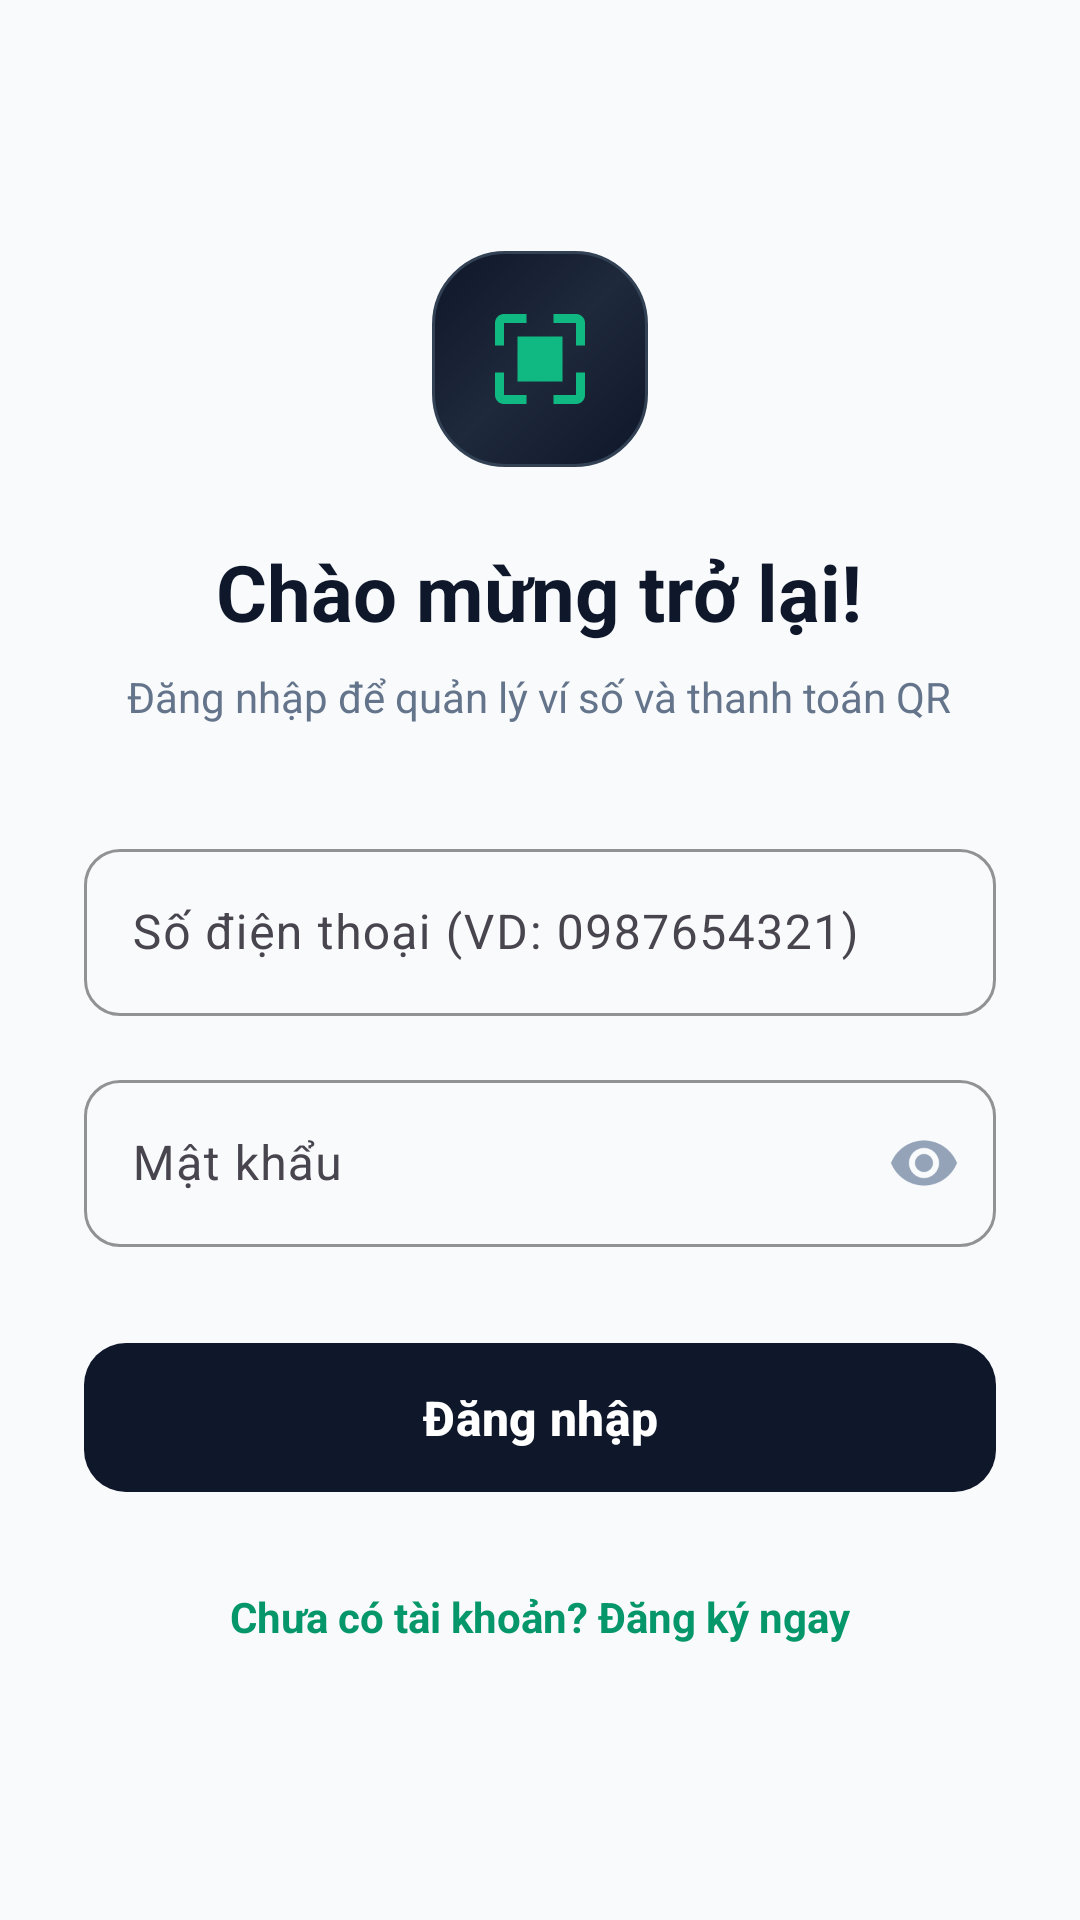

Layout XML and referenced resources for this Android screen:
<!-- AndroidManifest.xml: application theme Theme.DigitalWallet -->
<!-- res/layout/activity_login.xml -->
<?xml version="1.0" encoding="utf-8"?>
<ScrollView xmlns:android="http://schemas.android.com/apk/res/android"
    xmlns:app="http://schemas.android.com/apk/res-auto"
    xmlns:tools="http://schemas.android.com/tools"
    android:layout_width="match_parent"
    android:layout_height="match_parent"
    android:fillViewport="true"
    android:background="@color/surface_light">

    <LinearLayout
        android:layout_width="match_parent"
        android:layout_height="wrap_content"
        android:orientation="vertical"
        android:padding="28dp"
        android:gravity="center_vertical">

        
        <FrameLayout
            android:layout_width="72dp"
            android:layout_height="72dp"
            android:layout_gravity="center_horizontal"
            android:layout_marginBottom="24dp"
            android:background="@drawable/bg_card_wallet">

            <ImageView
                android:layout_width="36dp"
                android:layout_height="36dp"
                android:layout_gravity="center"
                android:src="@drawable/ic_qr_scan"
                app:tint="@color/accent_emerald" />
        </FrameLayout>

        <TextView
            android:id="@+id/tvTitle"
            android:layout_width="wrap_content"
            android:layout_height="wrap_content"
            android:text="@string/login_title"
            android:textSize="26sp"
            android:textStyle="bold"
            android:textColor="@color/text_primary"
            android:layout_gravity="center_horizontal" />

        <TextView
            android:id="@+id/tvSubtitle"
            android:layout_width="wrap_content"
            android:layout_height="wrap_content"
            android:text="@string/login_subtitle"
            android:textSize="14sp"
            android:textColor="@color/text_secondary"
            android:gravity="center"
            android:layout_marginTop="8dp"
            android:layout_marginBottom="36dp"
            android:layout_gravity="center_horizontal" />

        
        <com.google.android.material.textfield.TextInputLayout
            android:id="@+id/tilPhone"
            style="@style/FintechTextInputLayout"
            android:layout_width="match_parent"
            android:layout_height="wrap_content"
            android:layout_marginBottom="16dp"
            android:hint="@string/phone_number_hint"
            app:startIconDrawable="@drawable/ic_send"
            app:startIconTint="@color/text_muted">

            <com.google.android.material.textfield.TextInputEditText
                android:id="@+id/etPhone"
                android:layout_width="match_parent"
                android:layout_height="wrap_content"
                android:inputType="phone"
                android:maxLength="11"
                android:textColor="@color/text_primary" />
        </com.google.android.material.textfield.TextInputLayout>

        
        <com.google.android.material.textfield.TextInputLayout
            android:id="@+id/tilPassword"
            style="@style/FintechTextInputLayout"
            android:layout_width="match_parent"
            android:layout_height="wrap_content"
            android:layout_marginBottom="28dp"
            android:hint="@string/password_hint"
            app:passwordToggleEnabled="true"
            app:passwordToggleTint="@color/text_muted">

            <com.google.android.material.textfield.TextInputEditText
                android:id="@+id/etPassword"
                android:layout_width="match_parent"
                android:layout_height="wrap_content"
                android:inputType="textPassword"
                android:textColor="@color/text_primary" />
        </com.google.android.material.textfield.TextInputLayout>

        
        <com.google.android.material.button.MaterialButton
            android:id="@+id/btnLogin"
            style="@style/FintechButtonPrimary"
            android:layout_width="match_parent"
            android:layout_height="wrap_content"
            android:text="@string/login_btn"
            android:textSize="16sp"
            android:textStyle="bold"
            android:layout_marginBottom="20dp" />

        
        <TextView
            android:id="@+id/tvRegisterLink"
            android:layout_width="wrap_content"
            android:layout_height="wrap_content"
            android:text="@string/dont_have_account"
            android:textSize="14sp"
            android:textColor="@color/accent_emerald_dark"
            android:textStyle="bold"
            android:padding="8dp"
            android:layout_gravity="center_horizontal" />

    </LinearLayout>
</ScrollView>
<!-- resources referenced by this layout -->
<resources>
  <color name="accent_emerald">#10B981</color>
  <color name="accent_emerald_dark">#059669</color>
  <color name="surface_light">#F8FAFC</color>
  <color name="text_muted">#94A3B8</color>
  <color name="text_primary">#0F172A</color>
  <color name="text_secondary">#64748B</color>
  <!-- drawable bg_card_wallet (drawable) -->
  <?xml version="1.0" encoding="utf-8"?>
  <shape xmlns:android="http://schemas.android.com/apk/res/android"
      android:shape="rectangle">
      <gradient
          android:angle="135"
          android:startColor="#0F172A"
          android:centerColor="#1E293B"
          android:endColor="#0F172A"
          android:type="linear" />
      <corners android:radius="24dp" />
      <stroke
          android:width="1dp"
          android:color="#334155" />
  </shape>
  <!-- drawable ic_qr_scan (drawable) -->
  <vector xmlns:android="http://schemas.android.com/apk/res/android"
      android:width="24dp"
      android:height="24dp"
      android:viewportWidth="24"
      android:viewportHeight="24">
    <path
        android:fillColor="@color/primary"
        android:pathData="M4,4h5V2H4C2.9,2 2,2.9 2,4v5h2V4zM20,2h-5v2h5v5h2V4C22,2.9 21.1,2 20,2zM20,20h-5v2h5c1.1,0 2,-0.9 2,-2v-5h-2V20zM4,15H2v5c0,1.1 0.9,2 2,2h5v-2H4V15zM7,7h10v10H7V7z"/>
  </vector>
  <string name="dont_have_account">Chưa có tài khoản? Đăng ký ngay</string>
  <string name="login_btn">Đăng nhập</string>
  <string name="login_subtitle">Đăng nhập để quản lý ví số và thanh toán QR</string>
  <string name="login_title">Chào mừng trở lại!</string>
  <string name="password_hint">Mật khẩu</string>
  <string name="phone_number_hint">Số điện thoại (VD: 0987654321)</string>
  <style name="FintechButtonPrimary" parent="Widget.Material3.Button">
          <item name="cornerRadius">14dp</item>
          <item name="android:textColor">@color/white</item>
          <item name="backgroundTint">@color/primary</item>
          <item name="android:paddingTop">14dp</item>
          <item name="android:paddingBottom">14dp</item>
      </style>
  <style name="FintechTextInputLayout" parent="Widget.Material3.TextInputLayout.OutlinedBox">
          <item name="boxCornerRadiusTopStart">12dp</item>
          <item name="boxCornerRadiusTopEnd">12dp</item>
          <item name="boxCornerRadiusBottomStart">12dp</item>
          <item name="boxCornerRadiusBottomEnd">12dp</item>
          <item name="boxStrokeColor">@color/accent_emerald</item>
      </style>
  <style name="Theme.DigitalWallet" parent="Base.Theme.DigitalWallet" />
  <color name="primary">#0F172A</color>
  <color name="white">#FFFFFFFF</color>
  <style name="Base.Theme.DigitalWallet" parent="Theme.Material3.DayNight.NoActionBar">
          <item name="colorPrimary">@color/primary</item>
          <item name="colorOnPrimary">@color/white</item>
          <item name="colorSecondary">@color/accent_emerald</item>
          <item name="colorOnSecondary">@color/white</item>
          <item name="android:statusBarColor">@color/primary</item>
          <item name="android:windowLightStatusBar">false</item>
          <item name="android:windowBackground">@color/surface_light</item>
      </style>
</resources>
